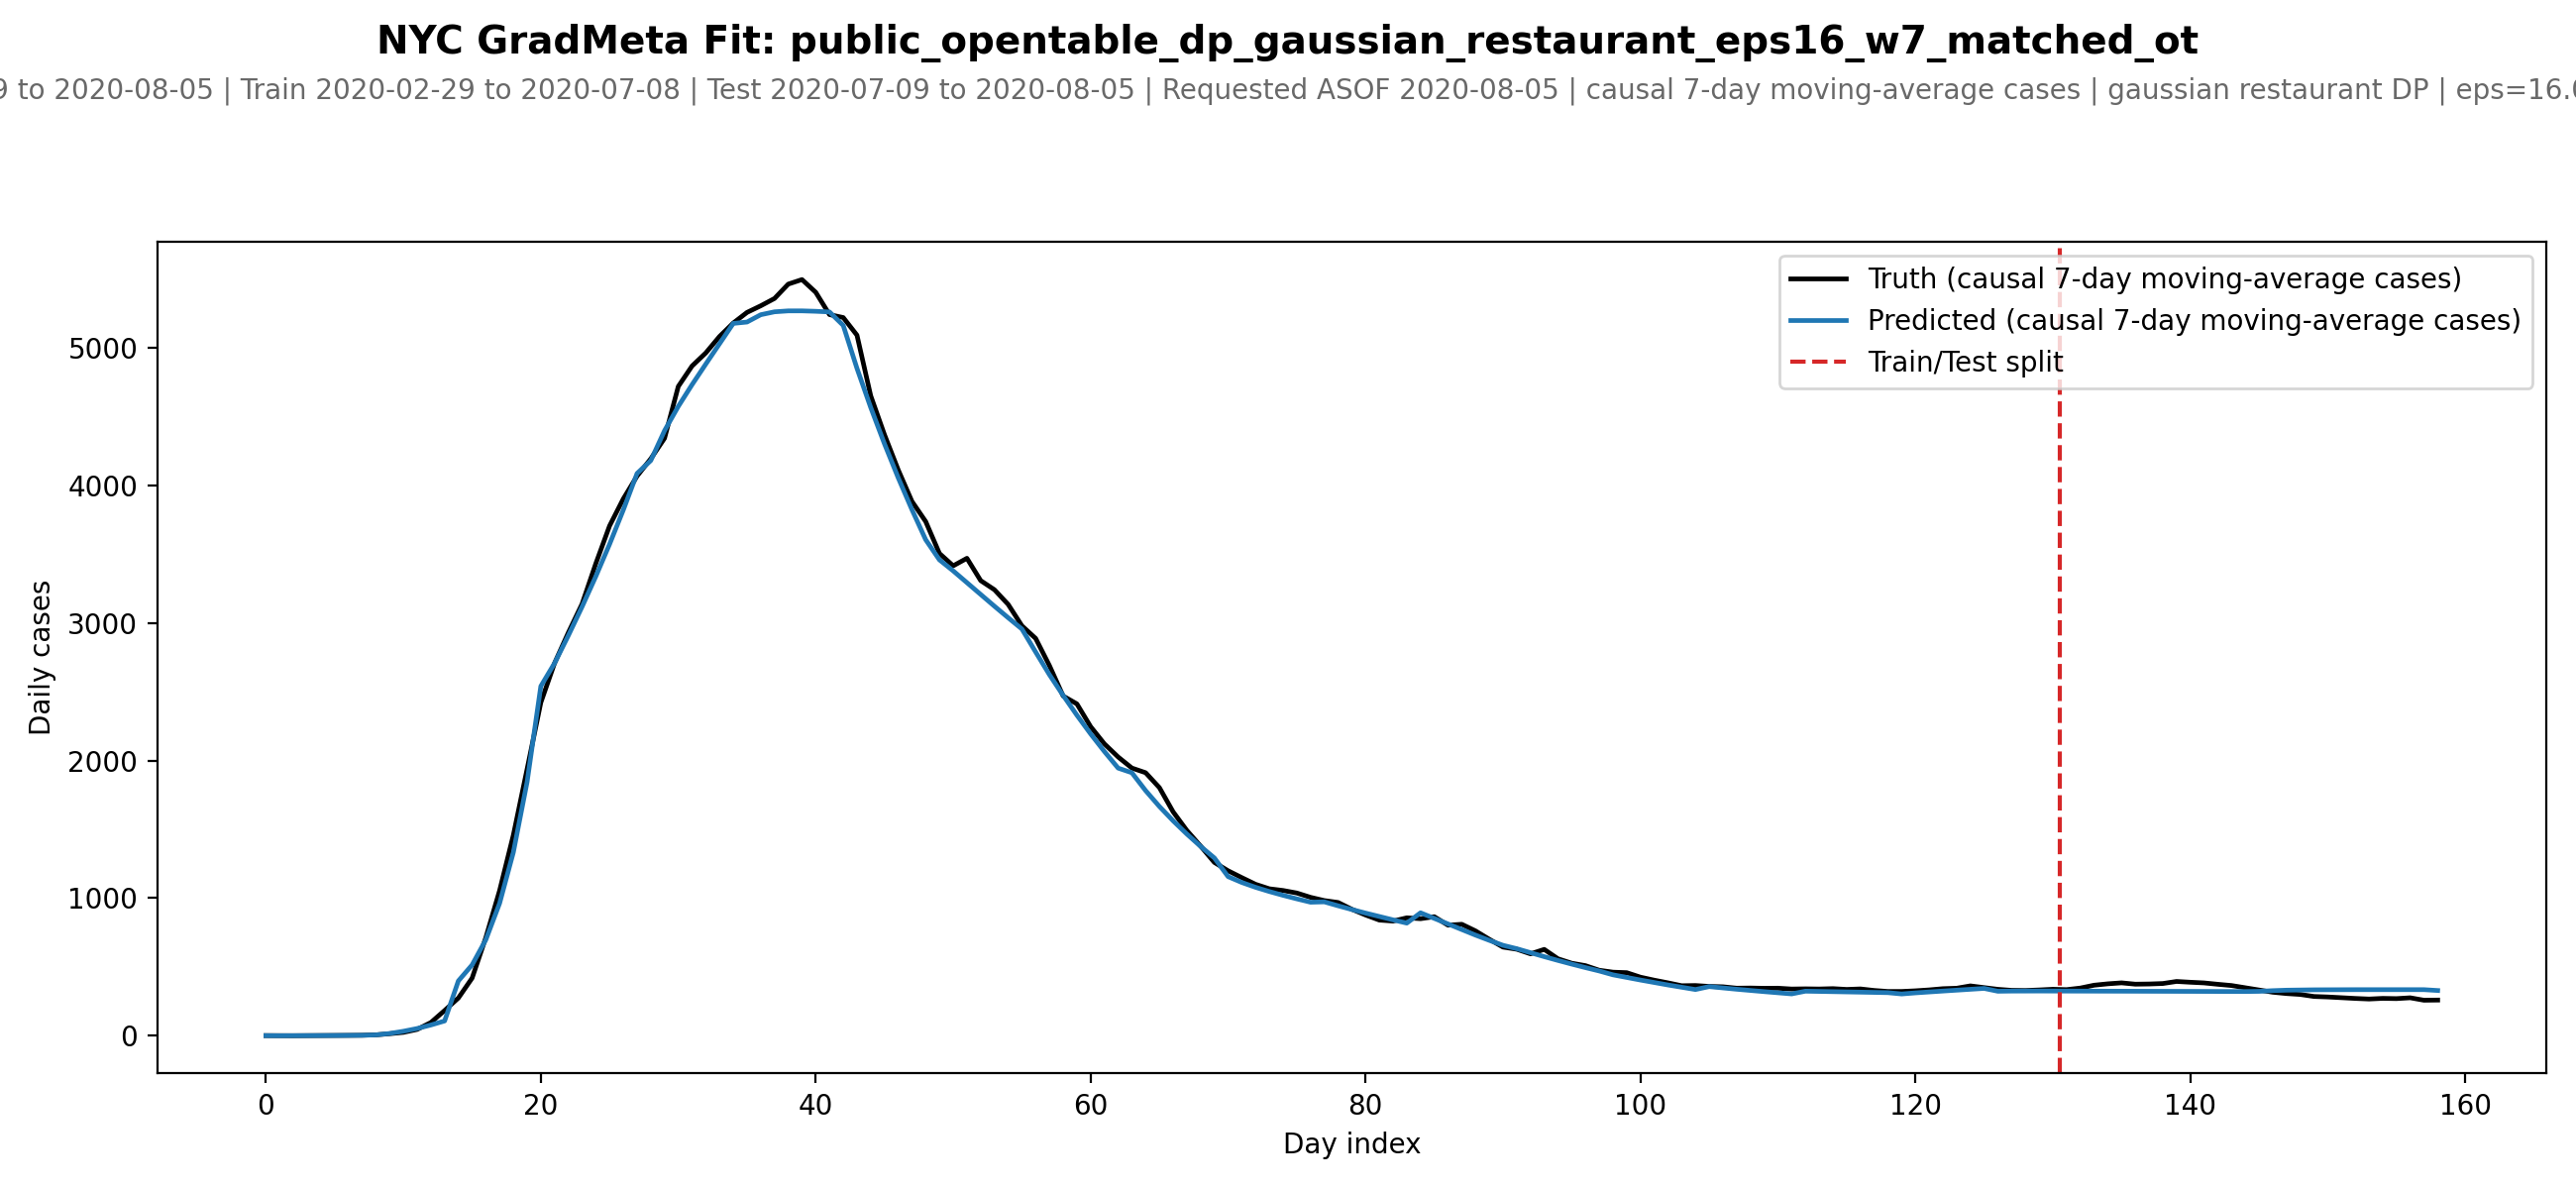

Values plotted in this chart, from the file beside it:
date, day_idx, split, truth_cases, pred_cases, smooth_cases_window
2020-02-29, 0, train, 1.0, 0.7034, 7
2020-03-01, 1, train, 0.5, 0.1535, 7
2020-03-02, 2, train, 0.3333, 0.4197, 7
2020-03-03, 3, train, 0.5, 0.6547, 7
2020-03-04, 4, train, 1.4, 1.45, 7
2020-03-05, 5, train, 1.667, 1.589, 7
2020-03-06, 6, train, 2.571, 2.435, 7
2020-03-07, 7, train, 3.429, 3.141, 7
2020-03-08, 8, train, 6.429, 5.98, 7
2020-03-09, 9, train, 14.57, 16.35, 7
2020-03-10, 10, train, 24.29, 32.49, 7
2020-03-11, 11, train, 45.71, 52.41, 7
2020-03-12, 12, train, 96.0, 77.94, 7
2020-03-13, 13, train, 183.3, 107.4, 7
2020-03-14, 14, train, 274.1, 398.3, 7
2020-03-15, 15, train, 418.9, 514.7, 7
2020-03-16, 16, train, 714.0, 697.9, 7
2020-03-17, 17, train, 1055, 962.4, 7
2020-03-18, 18, train, 1458, 1333, 7
2020-03-19, 19, train, 1937, 1844, 7
2020-03-20, 20, train, 2422, 2540, 7
2020-03-21, 21, train, 2708, 2707, 7
2020-03-22, 22, train, 2929, 2908, 7
2020-03-23, 23, train, 3138, 3117, 7
2020-03-24, 24, train, 3431, 3338, 7
2020-03-25, 25, train, 3705, 3572, 7
2020-03-26, 26, train, 3902, 3821, 7
2020-03-27, 27, train, 4067, 4086, 7
2020-03-28, 28, train, 4193, 4180, 7
2020-03-29, 29, train, 4342, 4397, 7
2020-03-30, 30, train, 4718, 4573, 7
2020-03-31, 31, train, 4867, 4731, 7
2020-04-01, 32, train, 4962, 4881, 7
2020-04-02, 33, train, 5081, 5028, 7
2020-04-03, 34, train, 5179, 5176, 7
2020-04-04, 35, train, 5256, 5186, 7
2020-04-05, 36, train, 5304, 5240, 7
2020-04-06, 37, train, 5358, 5261, 7
2020-04-07, 38, train, 5462, 5267, 7
2020-04-08, 39, train, 5495, 5268, 7
2020-04-09, 40, train, 5403, 5264, 7
2020-04-10, 41, train, 5241, 5260, 7
2020-04-11, 42, train, 5219, 5162, 7
2020-04-12, 43, train, 5091, 4850, 7
2020-04-13, 44, train, 4651, 4565, 7
2020-04-14, 45, train, 4368, 4301, 7
2020-04-15, 46, train, 4112, 4055, 7
2020-04-16, 47, train, 3883, 3823, 7
2020-04-17, 48, train, 3737, 3605, 7
2020-04-18, 49, train, 3505, 3458, 7
2020-04-19, 50, train, 3415, 3378, 7
2020-04-20, 51, train, 3470, 3293, 7
2020-04-21, 52, train, 3307, 3207, 7
2020-04-22, 53, train, 3241, 3121, 7
2020-04-23, 54, train, 3134, 3037, 7
2020-04-24, 55, train, 2979, 2955, 7
2020-04-25, 56, train, 2887, 2788, 7
2020-04-26, 57, train, 2690, 2624, 7
2020-04-27, 58, train, 2469, 2473, 7
2020-04-28, 59, train, 2411, 2329, 7
... 99 more rows
